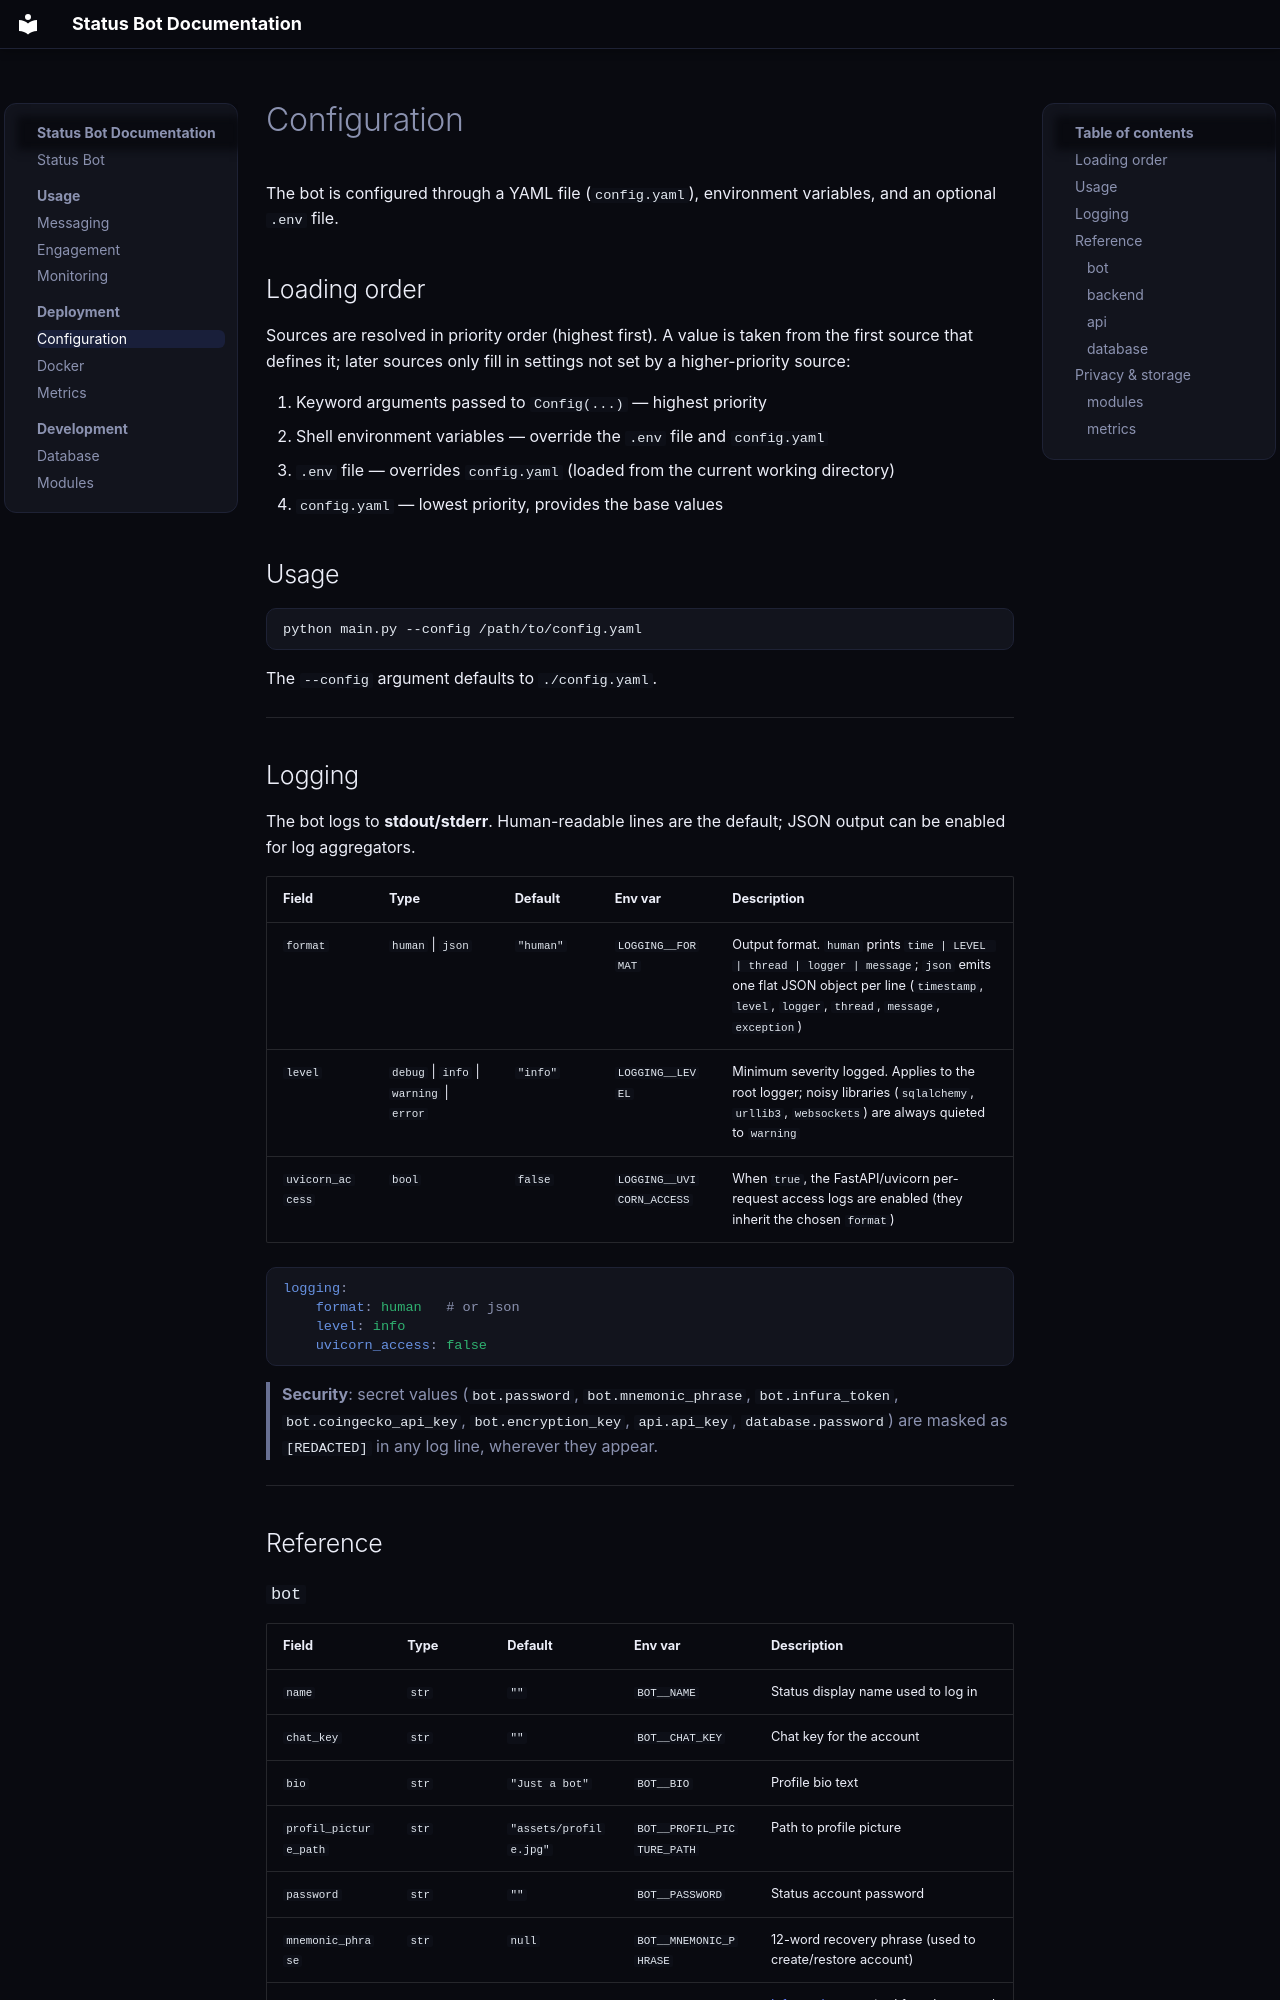

repository: status-im/status-bot · page: deployment/configuration/index.html · generator: mkdocs

# Configuration

The bot is configured through a YAML file (`config.yaml`), environment variables, and an optional `.env` file.

## Loading order

Sources are resolved in priority order (highest first). A value is taken from the first source that defines it; later sources only fill in settings not set by a higher-priority source:

1. Keyword arguments passed to `Config(...)` — highest priority
2. Shell environment variables — override the `.env` file and `config.yaml`
3. `.env` file — overrides `config.yaml` (loaded from the current working directory)
4. `config.yaml` — lowest priority, provides the base values

## Usage

```bash
python main.py --config /path/to/config.yaml
```

The `--config` argument defaults to `./config.yaml`.

---

## Logging

The bot logs to **stdout/stderr**. Human-readable lines are the default; JSON output can be enabled for log aggregators.

| Field | Type | Default | Env var | Description |
|-------|------|---------|---------|-------------|
| `format` | `human` \| `json` | `"human"` | `LOGGING__FORMAT` | Output format. `human` prints `time | LEVEL | thread | logger | message`; `json` emits one flat JSON object per line (`timestamp`, `level`, `logger`, `thread`, `message`, `exception`) |
| `level` | `debug` \| `info` \| `warning` \| `error` | `"info"` | `LOGGING__LEVEL` | Minimum severity logged. Applies to the root logger; noisy libraries (`sqlalchemy`, `urllib3`, `websockets`) are always quieted to `warning` |
| `uvicorn_access` | `bool` | `false` | `LOGGING__UVICORN_ACCESS` | When `true`, the FastAPI/uvicorn per-request access logs are enabled (they inherit the chosen `format`) |

```yaml
logging:
    format: human   # or json
    level: info
    uvicorn_access: false
```

> **Security**: secret values (`bot.password`, `bot.mnemonic_phrase`, `bot.infura_token`, `bot.coingecko_api_key`, `bot.encryption_key`, `api.api_key`, `database.password`) are masked as `[REDACTED]` in any log line, wherever they appear.

---

## Reference
